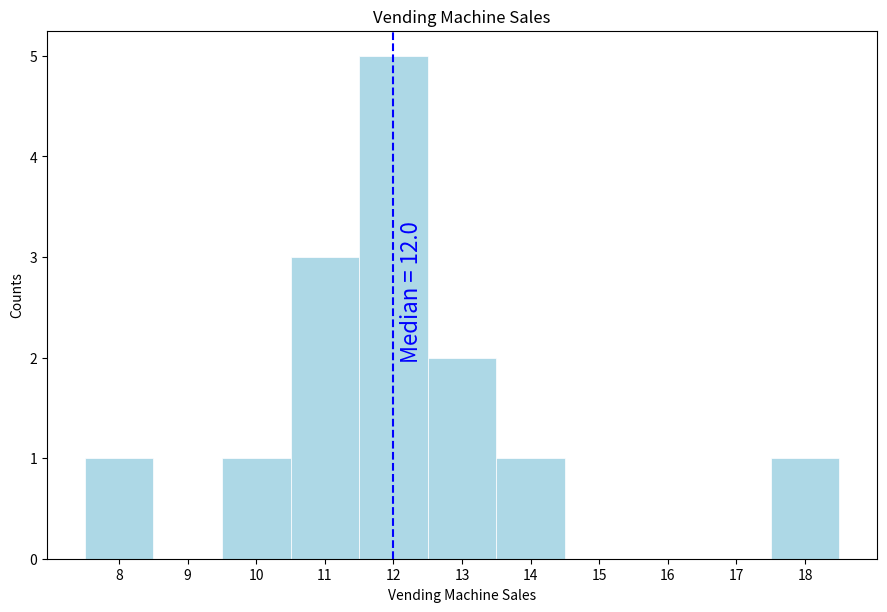

Here is the Python script that generated this plot: (Note: this script raises an exception after producing the figure.)
import matplotlib.pyplot as plt
import numpy as np
from statistics import median
from pathlib import Path


def plot_histogram(x, title, median):
    # Create a new figure with the specified size
    plt.figure(figsize=(10, 6))
    # Create a histogram plot of the data in x with the specified bin edges, line width, edge color, and fill color
    counts, _, _ = plt.hist(x, bins=np.arange(min(x), max(x)+2), linewidth=0.5, edgecolor="white", color="lightblue")
    # set the x and y tick locations and labels for the plot to display integer values along both axes, with an offset of 0.5 units for the x tick locations so hte tick is in the middle of each column
    ticks_offset = 0.5
    plt.xticks(np.arange(min(x), max(x)+1) + ticks_offset, np.arange(min(x), max(x)+1))
    plt.yticks(range(0, int(max(counts))+1))
    # Set the x and y axis title labels
    plt.xlabel(title)
    plt.ylabel('Counts')
    # Set the plot title
    plt.title(title)
    # Add a vertical line at the median value with the specified color and line style
    plt.axvline(median + ticks_offset, color="b", linestyle="--")
    # Add a text annotation at the specified x and y coordinates with the specified text, rotation, color, and font size
    plt.text(median + ticks_offset + 0.1, 2, f"Median = {median:.1f}", rotation=90, color="b", fontsize=16)
    # Adjust the margins of the plot to leave space for the axis labels and title
    plt.subplots_adjust(bottom=0.07, left=0.07, top=0.95)
    # Get the directory of the current file
    currfile_dir = Path(__file__).parent
    # Replace spaces in title with underscores to create filename for saving figure
    filename = title.replace(" ", "_")
    # build the image file path
    filepath = currfile_dir / (f"{filename}.png")
    # Save figure (dpi 300 is good when saving so graph has high resolution)
    plt.savefig(filepath, dpi=600)
    # Show the plot on the screen
    plt.show()


def plot_vending_sales():
    # Create a list of data values
    x = [10, 8, 12, 11, 12, 18, 13, 11, 12, 11, 12, 12, 13, 14]
    # Compute the median of the data values
    mymedian = median(x)
    # Set the title of the plot
    title = 'Vending Machine Sales'
    # Call the function to plot the data with the specified title and median value
    plot_histogram(x, title, mymedian)


if __name__ == '__main__':
    plot_vending_sales()
